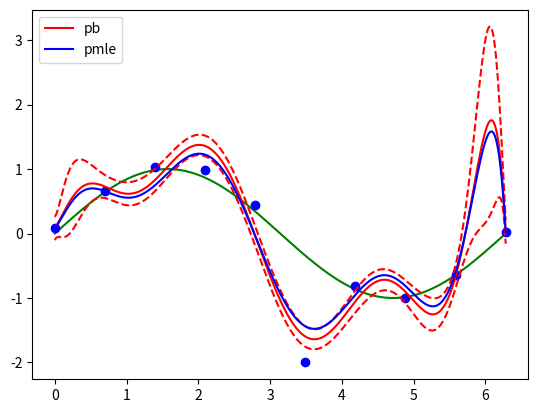

Here is the Python script that generated this plot:
import numpy  as np 
from scipy  import linalg
import matplotlib.pyplot as plt
np.random.seed(0)
M,alpha,beta,sample=10,0.0005,11.1,10
def phi(x):
    p=np.zeros(M)
    for i in range(M):p[i]=x**i
    return p

train_in=np.linspace(0,2*np.pi,sample)
train_out=np.sin(train_in)+0.05*np.random.randn(sample)
train_out[5]=-2#abnormal value
for i in range(sample):
    if i==0:
        p_sample=phi(train_in[i])
    else:
        p_sample=np.vstack((p_sample,phi(train_in[i])))
Sinv=alpha*np.eye(M)+beta*np.matrix(p_sample).T*np.matrix(p_sample)
S=np.linalg.inv(Sinv)
phi_t=np.dot(p_sample.T,train_out.T)
Sphi_t=np.dot(S,phi_t.T)

phiTphi=np.dot(p_sample.T, p_sample)
A=beta*phiTphi+alpha*np.eye(M)
Ainv=np.linalg.inv(A)
w_mle=sample*np.matrix(np.dot(Ainv,phi_t)).T
line_x=np.linspace(0,2*np.pi,500)
for t in range(len(line_x)):
    pofx=phi(line_x[t])
    if t==0:
        m=beta*np.dot(np.matrix(pofx),Sphi_t.T)
        ss=1.0/beta + np.dot(np.dot(pofx,S),pofx.T)
        m_mle=np.dot(np.matrix(pofx),w_mle)
    else:
        m=np.hstack((np.matrix(m),beta*np.dot(np.matrix(pofx),Sphi_t.T)))
        ss=np.hstack((ss,1.0/beta + np.dot(np.dot(pofx,S),pofx.T)))
        m_mle=np.hstack((m_mle,np.dot(np.matrix(pofx),w_mle)))
ss=np.array(ss)[0]
m=np.array(m)[0]
m_mle=np.array(m_mle)[0]
plt.plot(line_x,np.sin(line_x),'g-')
plt.plot(train_in,train_out,'bo')
pb,=plt.plot(line_x,m,'r-',label='pb')
pbu,=plt.plot(line_x,m+ss,'r--',label='pbu')
pbl,=plt.plot(line_x,m-ss,'r--',label='pbl')
pmle,=plt.plot(line_x,m_mle,'b-',label='pmle')
#plt.legend([pb,pbu,pbl,pmle],['pb','pbu','pbl','pmle'])
plt.legend([pb,pmle],['pb','pmle'])

print("m=",np.mean(m),"ss=",np.mean(ss))
print("w_mle",w_mle)
plt.show()

    


#ss=1.0/beta + np.dot(phi(x),np.dot(S,phi(x)))

